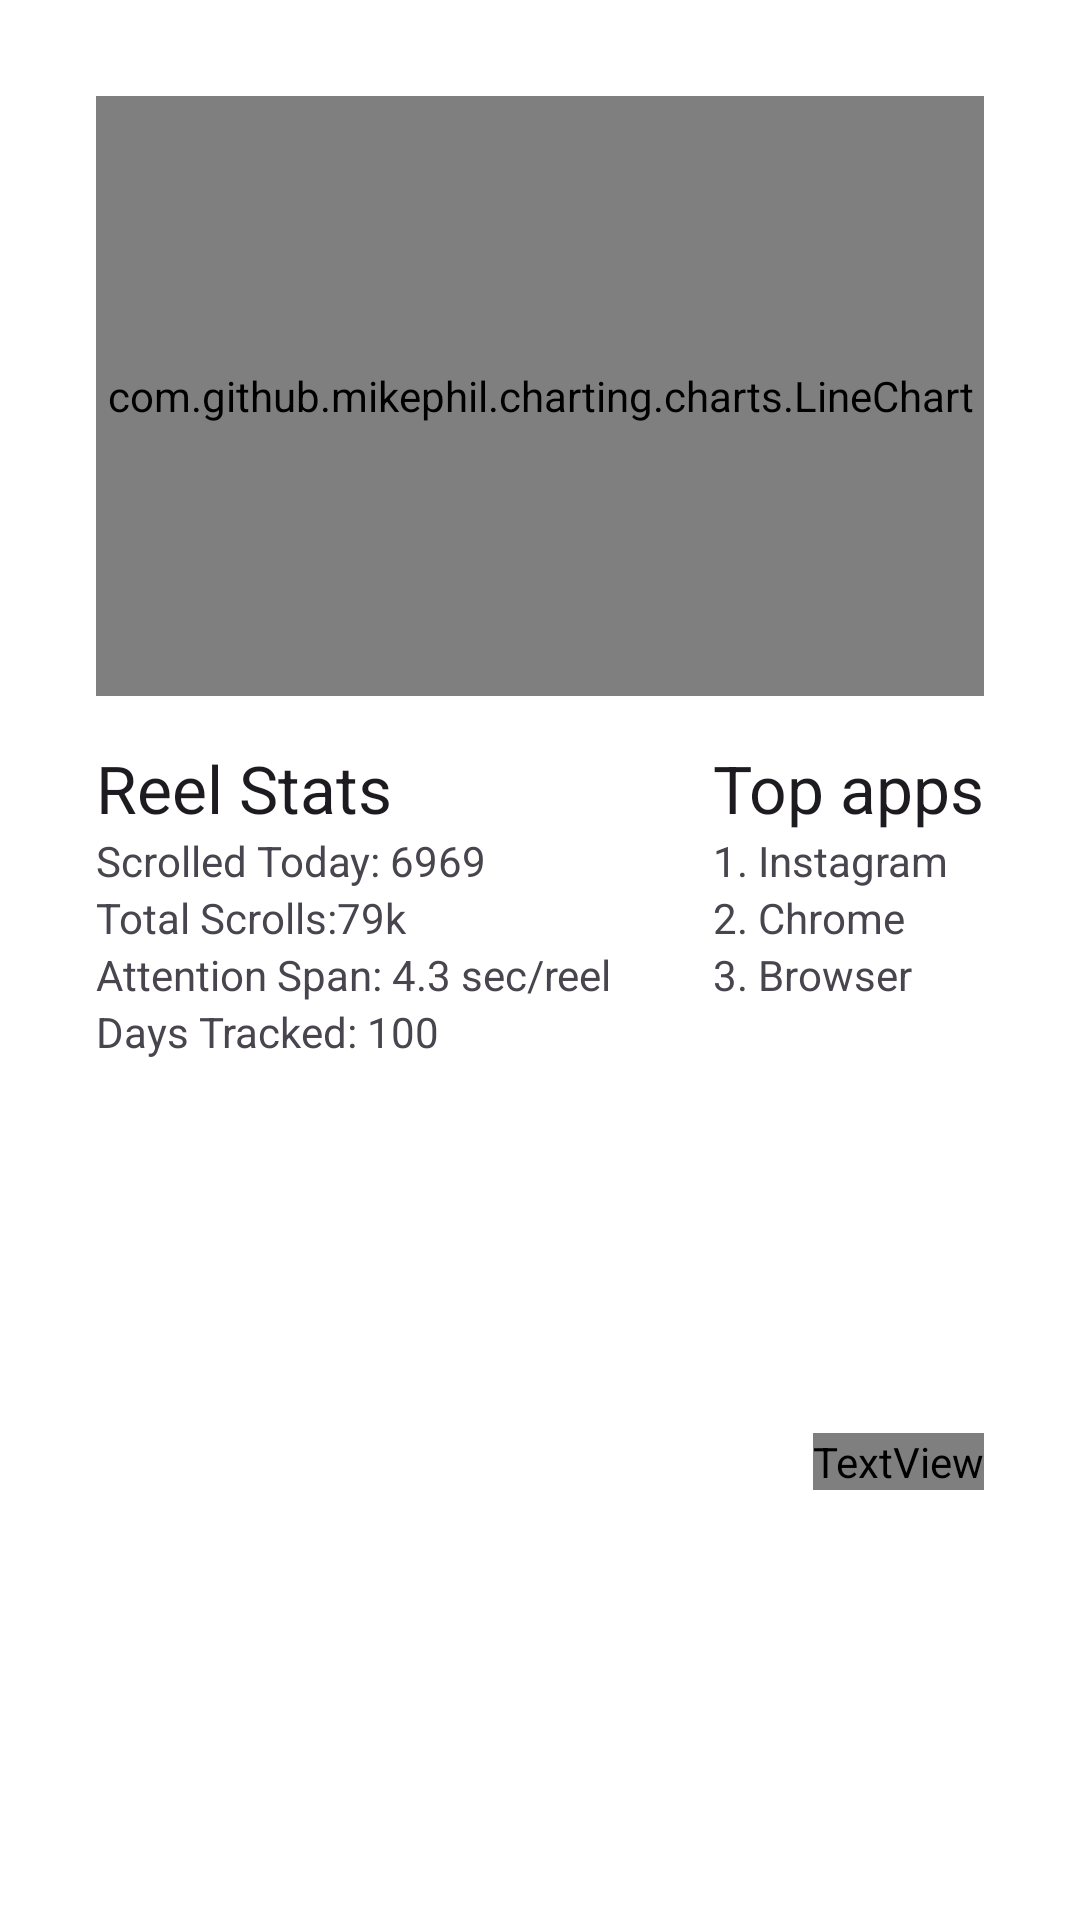

Here is an Android app screen rendered from its layout file. Give the layout XML and the strings, colors and styles it references.
<!-- AndroidManifest.xml: application theme Theme.screentime -->
<!-- res/layout/reel_stats.xml -->
<?xml version="1.0" encoding="utf-8"?>
<androidx.constraintlayout.widget.ConstraintLayout xmlns:android="http://schemas.android.com/apk/res/android"
    xmlns:app="http://schemas.android.com/apk/res-auto"
    android:layout_width="match_parent"
    android:layout_height="wrap_content"
    android:padding="32dp">

    <com.github.mikephil.charting.charts.LineChart
        android:id="@+id/reels_stats"
        android:layout_width="match_parent"
        android:layout_height="200dp"
        app:layout_constraintStart_toStartOf="parent"
        app:layout_constraintTop_toTopOf="parent" />

    <TextView
        android:id="@+id/textView4"
        style="@style/TextAppearance.Material3.TitleLarge"
        android:layout_width="wrap_content"
        android:layout_height="wrap_content"
        android:layout_marginTop="16dp"
        android:text="Reel Stats"
        app:layout_constraintStart_toStartOf="parent"
        app:layout_constraintTop_toBottomOf="@+id/reels_stats" />

    <TextView
        android:id="@+id/textView7"
        android:layout_width="wrap_content"
        android:layout_height="wrap_content"
        android:text="Scrolled Today: 6969"
        app:layout_constraintStart_toStartOf="parent"
        app:layout_constraintTop_toBottomOf="@+id/textView4" />

    <TextView
        android:id="@+id/textView11"
        android:layout_width="wrap_content"
        android:layout_height="wrap_content"
        android:text="Total Scrolls:79k"
        app:layout_constraintStart_toStartOf="parent"
        app:layout_constraintTop_toBottomOf="@+id/textView7" />

    <TextView
        android:id="@+id/textView12"
        android:layout_width="wrap_content"
        android:layout_height="wrap_content"
        android:text="Attention Span: 4.3 sec/reel"
        app:layout_constraintStart_toStartOf="parent"
        app:layout_constraintTop_toBottomOf="@+id/textView11" />

    <TextView
        android:id="@+id/textView13"
        android:layout_width="wrap_content"
        android:layout_height="wrap_content"
        android:text="Days Tracked: 100"
        app:layout_constraintStart_toStartOf="parent"
        app:layout_constraintTop_toBottomOf="@+id/textView12" />

    <TextView
        android:id="@+id/textView14"
        style="@style/TextAppearance.Material3.TitleLarge"
        android:layout_width="wrap_content"
        android:layout_height="wrap_content"
        android:layout_marginTop="16dp"
        android:text="Top apps"
        app:layout_constraintEnd_toEndOf="parent"
        app:layout_constraintTop_toBottomOf="@+id/reels_stats" />

    <TextView
        android:id="@+id/textView15"
        android:layout_width="wrap_content"
        android:layout_height="wrap_content"
        android:text="1. Instagram"
        app:layout_constraintStart_toStartOf="@+id/textView14"
        app:layout_constraintTop_toBottomOf="@+id/textView14" />

    <TextView
        android:id="@+id/textView16"
        android:layout_width="wrap_content"
        android:layout_height="wrap_content"
        android:text="2. Chrome"
        app:layout_constraintStart_toStartOf="@+id/textView15"
        app:layout_constraintTop_toBottomOf="@+id/textView15" />

    <TextView
        android:id="@+id/textView17"
        android:layout_width="wrap_content"
        android:layout_height="wrap_content"
        android:text="3. Browser"
        app:layout_constraintStart_toStartOf="@+id/textView16"
        app:layout_constraintTop_toBottomOf="@+id/textView16" />

    <TextView
        android:id="@+id/textView18"
        style="@style/MaterialAlertDialog.Material3.Body.Text"
        android:layout_width="wrap_content"
        android:layout_height="wrap_content"
        android:layout_marginTop="32dp"
        android:text="Tracked using screentime.life"
        app:layout_constraintBottom_toBottomOf="parent"
        app:layout_constraintEnd_toEndOf="parent"
        app:layout_constraintTop_toBottomOf="@+id/textView17" />
</androidx.constraintlayout.widget.ConstraintLayout>
<!-- resources referenced by this layout -->
<resources>
  <style name="Theme.screentime" parent="Base.Theme.screentime" />
  <style name="Base.Theme.screentime" parent="Theme.Material3.DayNight.NoActionBar">
          <item name="colorPrimary">@color/md_theme_primary</item>
          <item name="colorOnPrimary">@color/md_theme_onPrimary</item>
          <item name="colorPrimaryContainer">@color/md_theme_primaryContainer</item>
          <item name="colorOnPrimaryContainer">@color/md_theme_onPrimaryContainer</item>
          <item name="colorSecondary">@color/md_theme_secondary</item>
          <item name="colorOnSecondary">@color/md_theme_onSecondary</item>
          <item name="colorSecondaryContainer">@color/md_theme_secondaryContainer</item>
          <item name="colorOnSecondaryContainer">@color/md_theme_onSecondaryContainer</item>
          <item name="colorTertiary">@color/md_theme_tertiary</item>
          <item name="colorOnTertiary">@color/md_theme_onTertiary</item>
          <item name="colorTertiaryContainer">@color/md_theme_tertiaryContainer</item>
          <item name="colorOnTertiaryContainer">@color/md_theme_onTertiaryContainer</item>
          <item name="colorError">@color/md_theme_error</item>
          <item name="colorOnError">@color/md_theme_onError</item>
          <item name="colorErrorContainer">@color/md_theme_errorContainer</item>
          <item name="colorOnErrorContainer">@color/md_theme_onErrorContainer</item>
          <item name="android:colorBackground">@color/md_theme_background</item>
          <item name="colorOnBackground">@color/md_theme_onBackground</item>
          <item name="colorSurface">@color/md_theme_surface</item>
          <item name="colorOnSurface">@color/md_theme_onSurface</item>
          <item name="colorSurfaceVariant">@color/md_theme_surfaceVariant</item>
          <item name="colorOnSurfaceVariant">@color/md_theme_onSurfaceVariant</item>
          <item name="colorOutline">@color/md_theme_outline</item>
          <item name="colorOutlineVariant">@color/md_theme_outlineVariant</item>
          <item name="colorSurfaceInverse">@color/md_theme_inverseSurface</item>
          <item name="colorOnSurfaceInverse">@color/md_theme_inverseOnSurface</item>
          <item name="colorPrimaryInverse">@color/md_theme_inversePrimary</item>
          <item name="colorPrimaryFixed">@color/md_theme_primaryFixed</item>
          <item name="colorOnPrimaryFixed">@color/md_theme_onPrimaryFixed</item>
          <item name="colorPrimaryFixedDim">@color/md_theme_primaryFixedDim</item>
          <item name="colorOnPrimaryFixedVariant">@color/md_theme_onPrimaryFixedVariant</item>
          <item name="colorSecondaryFixed">@color/md_theme_secondaryFixed</item>
          <item name="colorOnSecondaryFixed">@color/md_theme_onSecondaryFixed</item>
          <item name="colorSecondaryFixedDim">@color/md_theme_secondaryFixedDim</item>
          <item name="colorOnSecondaryFixedVariant">@color/md_theme_onSecondaryFixedVariant</item>
          <item name="colorTertiaryFixed">@color/md_theme_tertiaryFixed</item>
          <item name="colorOnTertiaryFixed">@color/md_theme_onTertiaryFixed</item>
          <item name="colorTertiaryFixedDim">@color/md_theme_tertiaryFixedDim</item>
          <item name="colorOnTertiaryFixedVariant">@color/md_theme_onTertiaryFixedVariant</item>
          <item name="colorSurfaceDim">@color/md_theme_surfaceDim</item>
          <item name="colorSurfaceBright">@color/md_theme_surfaceBright</item>
          <item name="colorSurfaceContainerLowest">@color/md_theme_surfaceContainerLowest</item>
          <item name="colorSurfaceContainerLow">@color/md_theme_surfaceContainerLow</item>
          <item name="colorSurfaceContainer">@color/md_theme_surfaceContainer</item>
          <item name="colorSurfaceContainerHigh">@color/md_theme_surfaceContainerHigh</item>
          <item name="colorSurfaceContainerHighest">@color/md_theme_surfaceContainerHighest</item>
      </style>
</resources>
